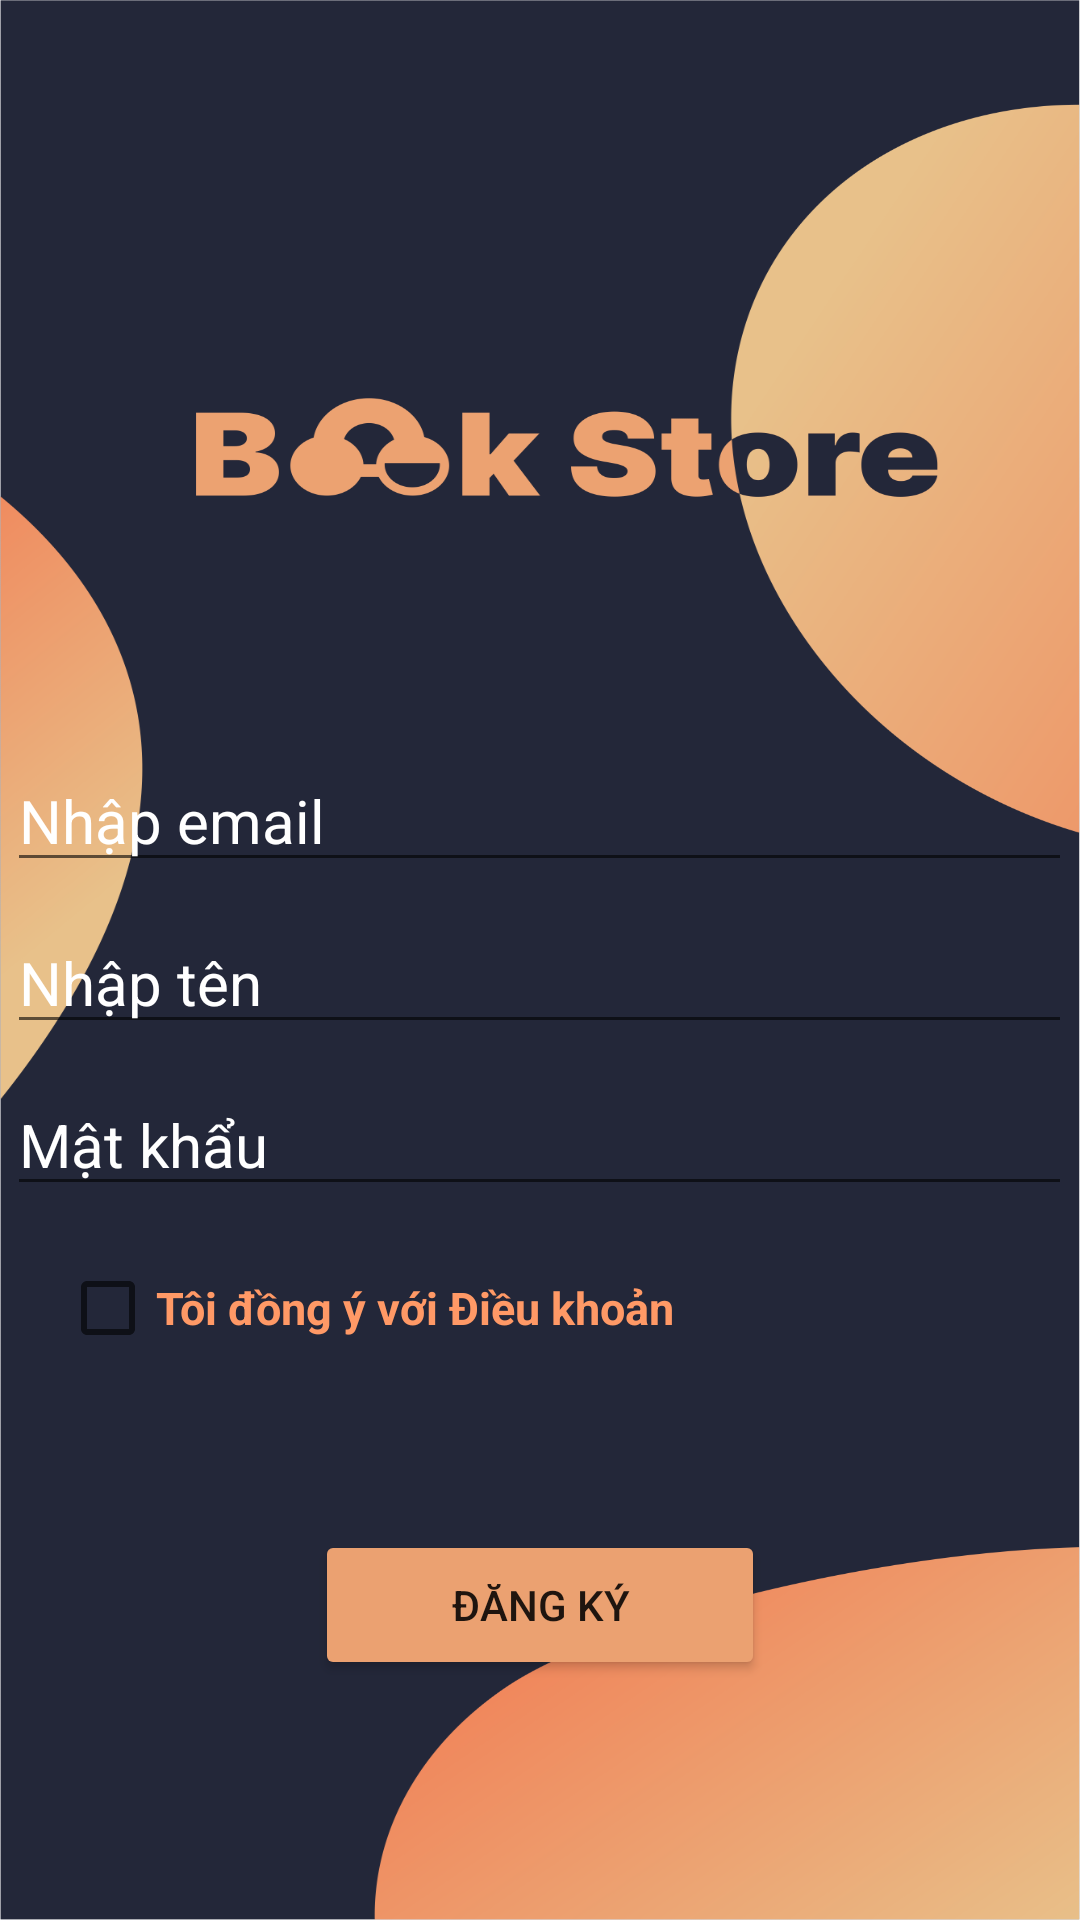

Reconstruct the res/layout file that produces this screen, plus the resources it refers to.
<!-- AndroidManifest.xml: application theme Theme.Nhosm2BookStore -->
<!-- res/layout/activity_create_account.xml -->
<?xml version="1.0" encoding="utf-8"?>
<RelativeLayout xmlns:android="http://schemas.android.com/apk/res/android"
    xmlns:app="http://schemas.android.com/apk/res-auto"
    xmlns:tools="http://schemas.android.com/tools"
    android:layout_width="match_parent"
    android:layout_height="match_parent"
    tools:context=".MainActivity"
    android:background="@drawable/background">

    <LinearLayout
        android:layout_width="match_parent"
        android:layout_height="match_parent"
        android:layout_alignParentStart="true"
        android:layout_alignParentTop="true"
        android:gravity="center"
        android:orientation="vertical">

        <EditText
            android:id="@+id/email"
            android:layout_width="wrap_content"
            android:layout_height="wrap_content"
            android:layout_marginTop="180dp"
            android:hint="Nhập email"
            android:inputType="textEmailAddress"
            android:textColorHint="@color/white"
            android:ems="15"
            android:layout_marginBottom="10dp"
            android:textSize="20dp"
            android:textColor="@color/white"/>

        <EditText
            android:id="@+id/ten"
            android:layout_width="wrap_content"
            android:layout_height="wrap_content"
            android:layout_marginBottom="10dp"
            android:ems="15"
            android:hint="Nhập tên"
            android:textColorHint="@color/white"
            android:textColor="@color/white"
            android:textSize="20dp" />

        <EditText
            android:id="@+id/pass"
            android:layout_width="wrap_content"
            android:layout_height="wrap_content"
            android:layout_marginBottom="10dp"
            android:ems="15"
            android:hint="Mật khẩu"
            android:textColorHint="@color/white"
            android:inputType="textPassword"
            android:textColor="@color/white"
            android:textSize="20dp" />


        <CheckBox
            android:id="@+id/checkBoxRemenber"
            android:layout_width="wrap_content"
            android:layout_height="wrap_content"
            android:layout_gravity="left"
            android:layout_marginLeft="20dp"
            android:layout_marginBottom="50dp"
            android:text="Tôi đồng ý với Điều khoản"
            android:textColor="#FF9966"
            android:textSize="15dp"
            android:textStyle="bold" />

        <Button
            android:id="@+id/tao"
            android:layout_width="150dp"
            android:layout_height="50dp"
            android:layout_marginBottom="10dp"
            android:backgroundTint="#EBA171"
            android:text="ĐĂNG KÝ" />
    </LinearLayout>

</RelativeLayout>
<!-- resources referenced by this layout -->
<resources>
  <!-- drawable background: png bitmap (drawable, 142008 bytes) -->
  <style name="Theme.Nhosm2BookStore" parent="Theme.MaterialComponents.DayNight.DarkActionBar">
          
          <item name="colorPrimary">@color/purple_500</item>
          <item name="colorPrimaryVariant">@color/purple_700</item>
          <item name="colorOnPrimary">@color/white</item>
          
          <item name="colorSecondary">@color/teal_200</item>
          <item name="colorSecondaryVariant">@color/teal_700</item>
          <item name="colorOnSecondary">@color/black</item>
          
          <item name="android:statusBarColor">?attr/colorPrimaryVariant</item>
          
      </style>
  <!-- not gathered from this repository: default colours our renderer supplied (Android Studio template values) -->
  <color name="purple_500">#FF6200EE</color>
  <color name="purple_700">#FF3700B3</color>
  <color name="teal_200">#FF03DAC5</color>
  <color name="teal_700">#FF018786</color>
  <color name="black">#FF000000</color>
  <color name="white">#FFFFFFFF</color>
</resources>
